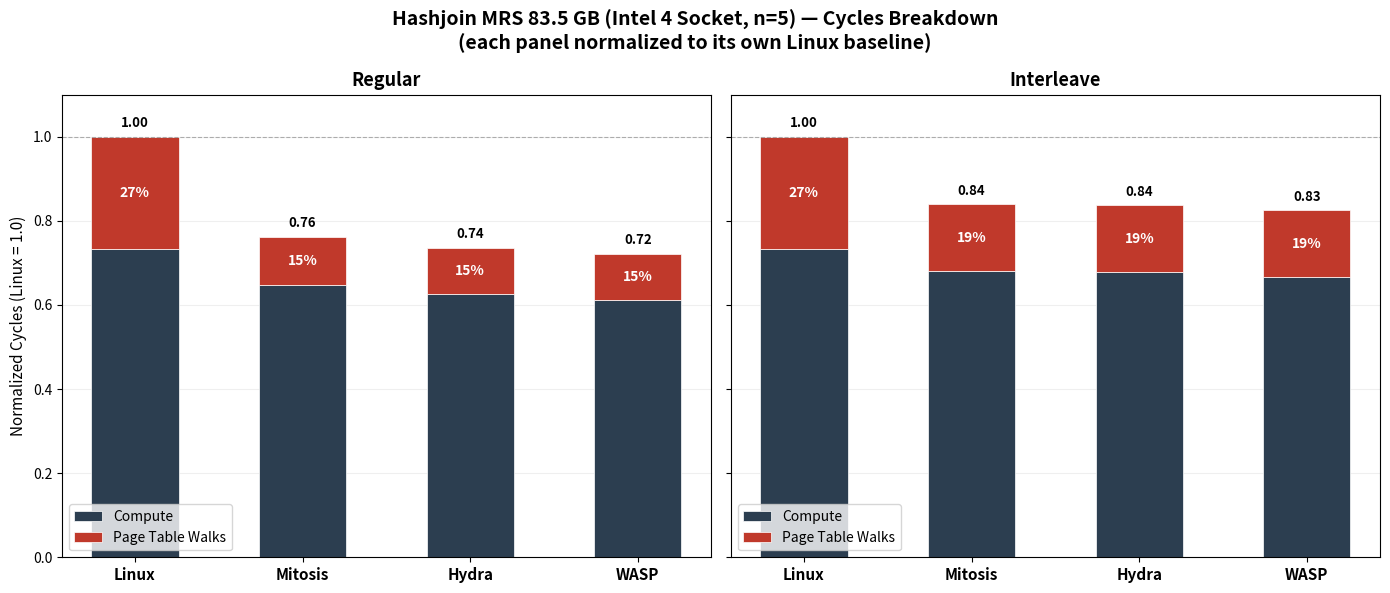

The matplotlib source for this figure:
import numpy as np
import matplotlib.pyplot as plt

# ── Raw data (5 runs each) ──────────────────────────────────────────────

data = {
    "Linux": {
        "regular": {
            "cycles": [23538089414360, 25919573241396, 26095831580436, 26018246995476, 26089955297829],
            "dtlb_load": [6393624297793, 6910891870789, 6972768913258, 6945726192473, 6954288887970],
        },
        "interleave": {
            "cycles": [17113366213814, 17127106290889, 17191186911184, 17164702557631, 17159190329938],
            "dtlb_load": [4557726871097, 4575162226120, 4594837187552, 4593637075225, 4582295450218],
        },
    },
    "Mitosis": {
        "regular": {
            "cycles": [19819900938781, 19945848108304, 18826254032296, 19255522752884, 19494739079568],
            "dtlb_load": [2998142200809, 2908201798929, 2901727674123, 2908842722542, 2900792295200],
        },
        "interleave": {
            "cycles": [14411814655930, 14380113567726, 14413050400995, 14372515201011, 14417933703073],
            "dtlb_load": [2736228057388, 2728911009317, 2730311158054, 2731049963899, 2730807566526],
        },
    },
    "Hydra": {
        "regular": {
            "cycles": [17394607219888, 19892264118529, 18886564317358, 18844329576668, 18943009639061],
            "dtlb_load": [2693996754838, 2856654813042, 2848537607598, 2847188590749, 2880453922487],
        },
        "interleave": {
            "cycles": [14354746398533, 14374132025516, 14384665827687, 14368306602166, 14376181803952],
            "dtlb_load": [2744570531296, 2747580717446, 2736747331961, 2753180040036, 2760731347632],
        },
    },
    "WASP": {
        "regular": {
            "cycles": [20474129003585, 19452788426121, 14477104635414, 18113135132463, 19632799967282],
            "dtlb_load": [3064901645074, 3053070916911, 2094034460044, 2796208861480, 2986036491440],
        },
        "interleave": {
            "cycles": [14289641448343, 14089764218420, 14299669350657, 14043354996931, 14067289120237],
            "dtlb_load": [2780067126859, 2721632672197, 2783166207702, 2709156246622, 2717088643303],
        },
    },
}

systems = list(data.keys())

# ── Convert MRS from megabytes to gigabytes ─────────────────────────────

mrs_mb = 82397 + 2059 + 1029  # = 85485 MB
mrs_gb = mrs_mb / 1024  # ≈ 83.5 GB

# ── Compute means, normalize to Linux ───────────────────────────────────

means = {}
for s in systems:
    means[s] = {}
    for v in ("regular", "interleave"):
        walks  = np.array(data[s][v]["dtlb_load"])
        cycles = np.array(data[s][v]["cycles"])
        other  = cycles - walks
        means[s][v] = {"walk": np.mean(walks), "other": np.mean(other), "total": np.mean(cycles)}

norm = {}
for s in systems:
    norm[s] = {}
    for v in ("regular", "interleave"):
        base = means["Linux"][v]["total"]
        total_n = means[s][v]["total"] / base
        fw = means[s][v]["walk"]  / means[s][v]["total"]
        fo = means[s][v]["other"] / means[s][v]["total"]
        norm[s][v] = {"walk": total_n * fw, "other": total_n * fo, "total": total_n}

# ── Plot ────────────────────────────────────────────────────────────────

fig, axes = plt.subplots(1, 2, figsize=(14, 6), sharey=True)

c_walk  = "#C0392B"
c_other = "#2C3E50"
width   = 0.52

variant_titles = {"regular": "Regular", "interleave": "Interleave"}

for ax, v in zip(axes, ("regular", "interleave")):
    x = np.arange(len(systems))

    others = [norm[s][v]["other"] for s in systems]
    walks  = [norm[s][v]["walk"]  for s in systems]
    totals = [norm[s][v]["total"] for s in systems]

    ax.bar(x, others, width, label="Compute", color=c_other, edgecolor="white", linewidth=0.5)
    ax.bar(x, walks, width, bottom=others, label="Page Table Walks", color=c_walk, edgecolor="white", linewidth=0.5)

    # Walk % inside red portion
    for j, (w, o, t) in enumerate(zip(walks, others, totals)):
        pct = w / t * 100
        ax.text(x[j], o + w / 2, f"{pct:.0f}%", ha="center", va="center",
                fontsize=10, fontweight="bold", color="white")

    # Total label on top
    for j, t in enumerate(totals):
        ax.text(x[j], t + 0.015, f"{t:.2f}", ha="center", va="bottom",
                fontsize=9.5, fontweight="bold")

    ax.set_title(variant_titles[v], fontsize=13, fontweight="bold")
    ax.set_xticks(x)
    ax.set_xticklabels(systems, fontsize=11, fontweight="bold")
    ax.axhline(1.0, color="gray", linestyle="--", linewidth=0.8, alpha=0.6)
    ax.grid(axis="y", alpha=0.2)
    ax.set_axisbelow(True)
    ax.legend(fontsize=10, loc="lower left")

axes[0].set_ylabel("Normalized Cycles (Linux = 1.0)", fontsize=11)
axes[1].set_ylim(0, 1.1)

fig.suptitle(f"Hashjoin MRS {mrs_gb:.1f} GB (Intel 4 Socket, n=5) — Cycles Breakdown\n"
             "(each panel normalized to its own Linux baseline)",
             fontsize=14, fontweight="bold")
plt.tight_layout()
plt.savefig("hashjoin_normalized_breakdown.png", dpi=200, bbox_inches="tight")
plt.show()
print("Saved to hashjoin_normalized_breakdown.png")
